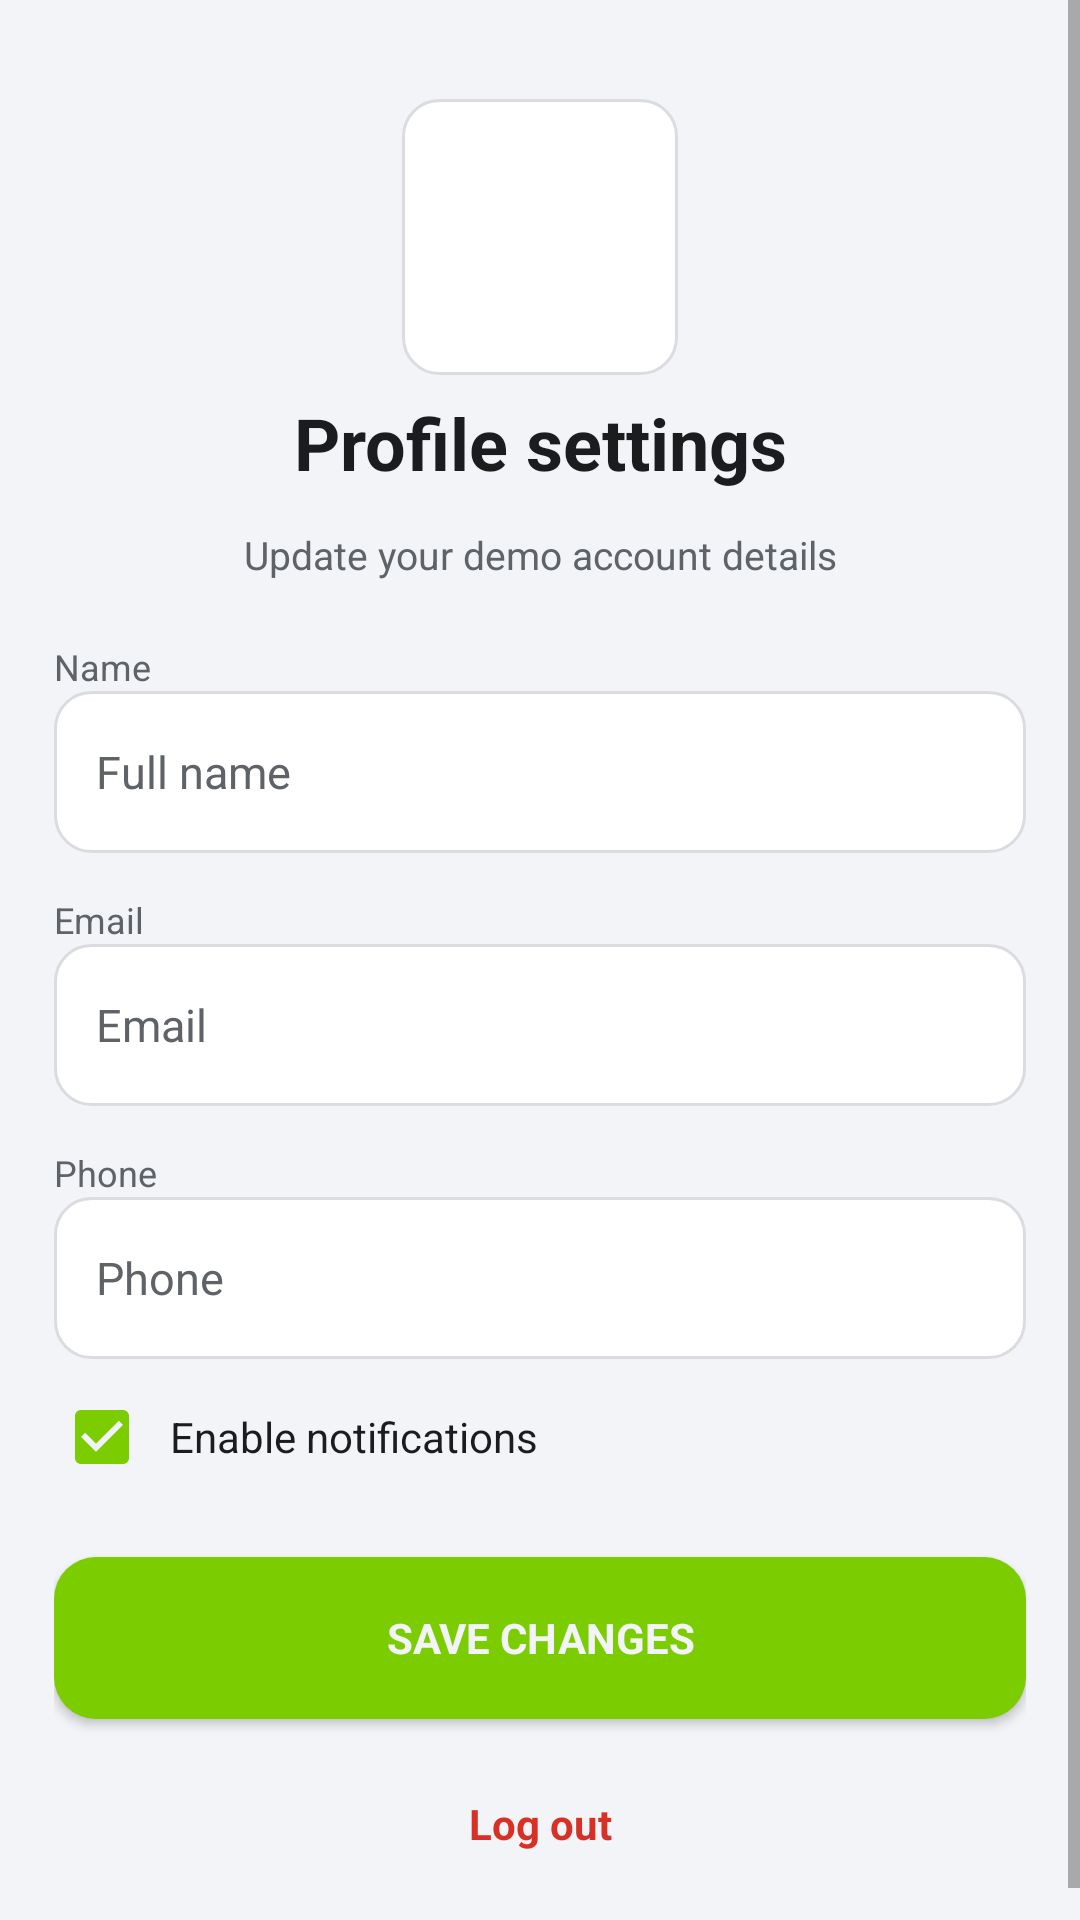

Reconstruct the res/layout file that produces this screen, plus the resources it refers to.
<!-- AndroidManifest.xml: application theme AppTheme -->
<!-- res/layout/fragment_profile.xml -->
<?xml version="1.0" encoding="utf-8"?>
<ScrollView xmlns:android="http://schemas.android.com/apk/res/android"
    xmlns:tools="http://schemas.android.com/tools"
    tools:theme="@style/PreviewTheme"
    android:layout_width="match_parent"
    android:layout_height="match_parent"
    android:background="@color/dark_bg"
    android:fillViewport="true">

    <LinearLayout
        android:layout_width="match_parent"
        android:layout_height="wrap_content"
        android:orientation="vertical"
        android:padding="18dp">

        <FrameLayout
            android:layout_width="92dp"
            android:layout_height="92dp"
            android:layout_gravity="center"
            android:layout_marginTop="15dp">

            <ImageView
                android:id="@+id/profileImage"
                android:layout_width="match_parent"
                android:layout_height="match_parent"
                android:scaleType="centerCrop"
                android:background="@drawable/bg_input"
                android:contentDescription="Profile Photo" />

            <TextView
                android:id="@+id/changePhotoText"
                android:layout_width="match_parent"
                android:layout_height="match_parent"
                android:gravity="center"
                android:text="CHANGE\nPHOTO"
                android:textColor="@color/text_primary"
                android:textSize="10sp"
                android:textStyle="bold"
                android:background="#80000000"
                android:visibility="gone"
                android:clickable="true"
                android:focusable="true" />
        </FrameLayout>

        <TextView
            android:layout_width="match_parent"
            android:layout_height="45dp"
            android:gravity="center"
            android:text="Profile settings"
            android:textColor="@color/text_primary"
            android:textSize="24sp"
            android:textStyle="bold" />

        <TextView
            android:layout_width="match_parent"
            android:layout_height="30dp"
            android:gravity="center"
            android:text="Update your demo account details"
            android:textColor="@color/text_secondary"
            android:textSize="13sp" />

        <TextView
            android:layout_width="match_parent"
            android:layout_height="wrap_content"
            android:layout_marginTop="14dp"
            android:text="Name"
            android:textColor="@color/text_secondary"
            android:textSize="12sp" />

        <EditText
            android:id="@+id/nameInput"
            android:layout_width="match_parent"
            android:layout_height="54dp"
            android:hint="Full name"
            android:paddingStart="14dp"
            android:paddingEnd="14dp"
            android:textColor="@color/text_primary"
            android:textColorHint="@color/text_secondary"
            android:background="@drawable/bg_input"
            android:textSize="15sp"
            android:singleLine="true" />

        <TextView
            android:layout_width="match_parent"
            android:layout_height="wrap_content"
            android:layout_marginTop="14dp"
            android:text="Email"
            android:textColor="@color/text_secondary"
            android:textSize="12sp" />

        <EditText
            android:id="@+id/emailInput"
            android:layout_width="match_parent"
            android:layout_height="54dp"
            android:hint="Email"
            android:paddingStart="14dp"
            android:paddingEnd="14dp"
            android:textColor="@color/text_primary"
            android:textColorHint="@color/text_secondary"
            android:background="@drawable/bg_input"
            android:textSize="15sp"
            android:singleLine="true" />

        <TextView
            android:layout_width="match_parent"
            android:layout_height="wrap_content"
            android:layout_marginTop="14dp"
            android:text="Phone"
            android:textColor="@color/text_secondary"
            android:textSize="12sp" />

        <EditText
            android:id="@+id/phoneInput"
            android:layout_width="match_parent"
            android:layout_height="54dp"
            android:hint="Phone"
            android:paddingStart="14dp"
            android:paddingEnd="14dp"
            android:textColor="@color/text_primary"
            android:textColorHint="@color/text_secondary"
            android:background="@drawable/bg_input"
            android:textSize="15sp"
            android:singleLine="true" />

        <CheckBox
            android:id="@+id/notificationsCheckbox"
            android:layout_width="match_parent"
            android:layout_height="52dp"
            android:text="  Enable notifications"
            android:textColor="@color/text_primary"
            android:textSize="14sp"
            android:buttonTint="@color/lime"
            android:checked="true" />

        <Button
            android:id="@+id/saveButton"
            android:layout_width="match_parent"
            android:layout_height="54dp"
            android:layout_marginTop="14dp"
            android:text="SAVE CHANGES"
            android:textColor="@color/dark_bg"
            android:textStyle="bold"
            android:background="@drawable/bg_button" />

        <TextView
            android:id="@+id/logoutButton"
            android:layout_width="match_parent"
            android:layout_height="50dp"
            android:layout_marginTop="10dp"
            android:gravity="center"
            android:text="Log out"
            android:textColor="@color/danger"
            android:textSize="14sp"
            android:textStyle="bold"
            android:clickable="true"
            android:focusable="true" />

    </LinearLayout>
</ScrollView>
<!-- resources referenced by this layout -->
<resources>
  <color name="danger">#D93025</color>
  <color name="dark_bg">#F2F4F7</color>
  <color name="lime">#7BCC00</color>
  <color name="text_primary">#1A1C1E</color>
  <color name="text_secondary">#5F6368</color>
  <!-- drawable bg_button (drawable) -->
  <shape xmlns:android="http://schemas.android.com/apk/res/android">
      <solid android:color="@color/lime"/>
      <corners android:radius="14dp"/>
      <padding android:left="16dp" android:right="16dp" android:top="10dp" android:bottom="10dp"/>
  </shape>
  <!-- drawable bg_input (drawable) -->
  <shape xmlns:android="http://schemas.android.com/apk/res/android">
      <solid android:color="@color/dark_card"/>
      <stroke android:width="1dp" android:color="@color/border"/>
      <corners android:radius="12dp"/>
      <padding android:left="14dp" android:right="14dp" android:top="4dp" android:bottom="4dp"/>
  </shape>
  <style name="PreviewTheme" parent="Theme.MaterialComponents.DayNight.NoActionBar">
          <item name="android:fontFamily">sans-serif</item>
          <item name="android:windowActionModeOverlay">true</item>
          <item name="android:colorAccent">@color/lime</item>
          <item name="android:windowBackground">@color/dark_bg</item>
          <item name="android:navigationBarColor">@color/dark_bg</item>
          <item name="android:statusBarColor">@color/dark_bg</item>
      </style>
  <style name="AppTheme" parent="Theme.MaterialComponents.DayNight.NoActionBar">
          <item name="android:fontFamily">sans-serif</item>
          <item name="android:statusBarColor">?android:attr/colorBackground</item>
          <item name="android:windowLightStatusBar">true</item>
          <item name="android:navigationBarColor">?android:attr/colorBackground</item>
          <item name="android:colorAccent">@color/lime</item>
      </style>
  <color name="dark_card">#FFFFFF</color>
  <color name="border">#DADCE0</color>
</resources>
